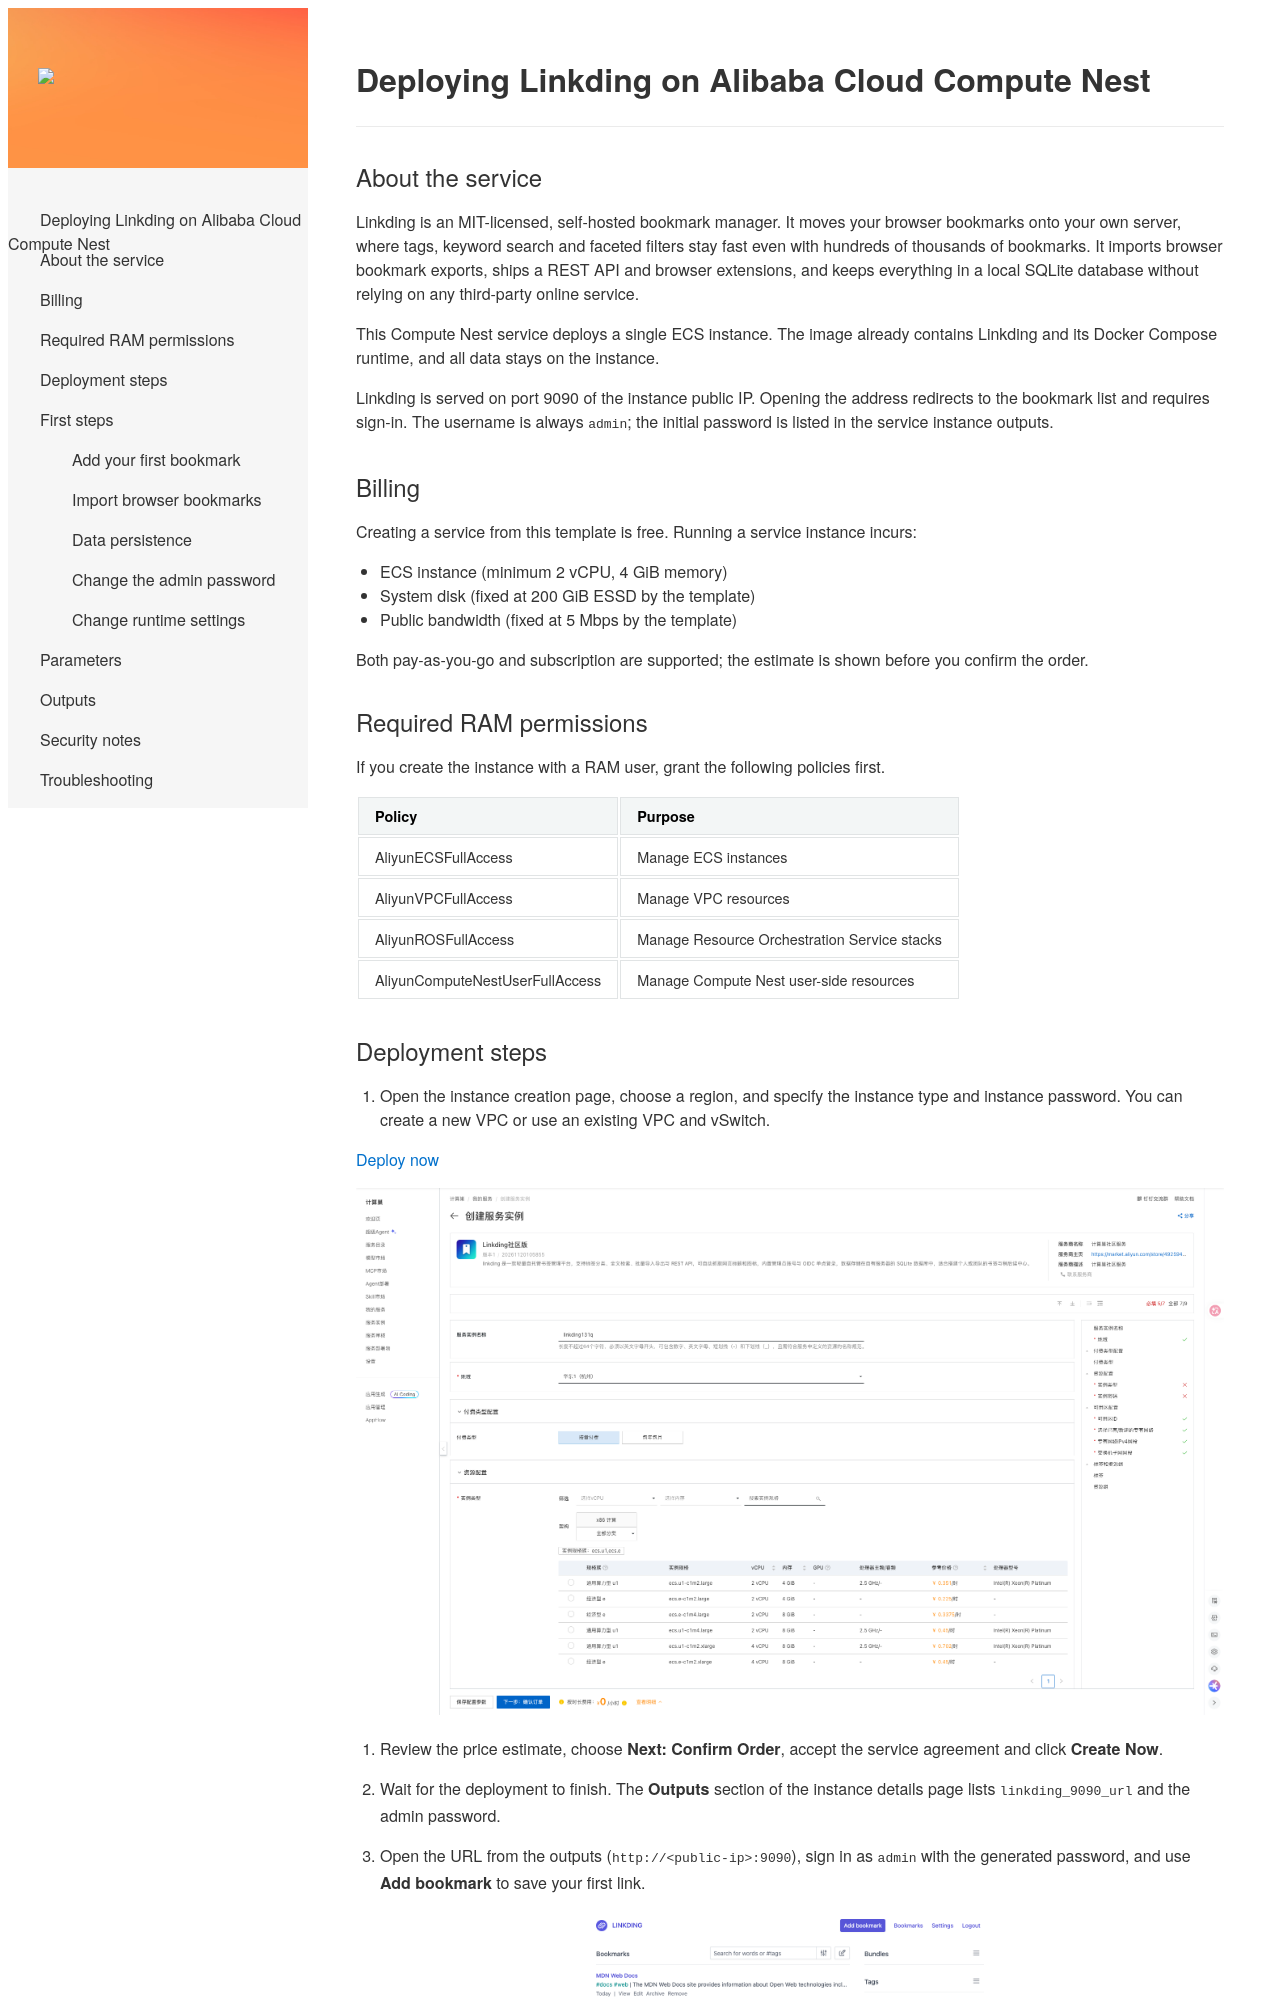

repository: aliyun-computenest/quickstart-linkding · page: index-en/index.html · generator: mkdocs

# Deploying Linkding on Alibaba Cloud Compute Nest

## About the service

Linkding is an MIT-licensed, self-hosted bookmark manager. It moves your browser bookmarks onto your own server, where tags, keyword search and faceted filters stay fast even with hundreds of thousands of bookmarks. It imports browser bookmark exports, ships a REST API and browser extensions, and keeps everything in a local SQLite database without relying on any third-party online service.

This Compute Nest service deploys a single ECS instance. The image already contains Linkding and its Docker Compose runtime, and all data stays on the instance.

Linkding is served on port 9090 of the instance public IP. Opening the address redirects to the bookmark list and requires sign-in. The username is always `admin`; the initial password is listed in the service instance outputs.

## Billing

Creating a service from this template is free. Running a service instance incurs:

- ECS instance (minimum 2 vCPU, 4 GiB memory)
- System disk (fixed at 200 GiB ESSD by the template)
- Public bandwidth (fixed at 5 Mbps by the template)

Both pay-as-you-go and subscription are supported; the estimate is shown before you confirm the order.

## Required RAM permissions

If you create the instance with a RAM user, grant the following policies first.

| Policy | Purpose |
| --- | --- |
| AliyunECSFullAccess | Manage ECS instances |
| AliyunVPCFullAccess | Manage VPC resources |
| AliyunROSFullAccess | Manage Resource Orchestration Service stacks |
| AliyunComputeNestUserFullAccess | Manage Compute Nest user-side resources |

## Deployment steps

1. Open the instance creation page, choose a region, and specify the instance type and instance password. You can create a new VPC or use an existing VPC and vSwitch.

   [Deploy now](https://computenest.console.aliyun.com/service/instance/create/cn-hangzhou?type=user&ServiceId=service-a4f92262ea104a239fe6)

   ![Create a service instance](create-instance.png)

2. Review the price estimate, choose **Next: Confirm Order**, accept the service agreement and click **Create Now**.

3. Wait for the deployment to finish. The **Outputs** section of the instance details page lists `linkding_9090_url` and the admin password.

4. Open the URL from the outputs (`http://<public-ip>:9090`), sign in as `admin` with the generated password, and use **Add bookmark** to save your first link.

   ![Linkding bookmark list](app.png)

## First steps
